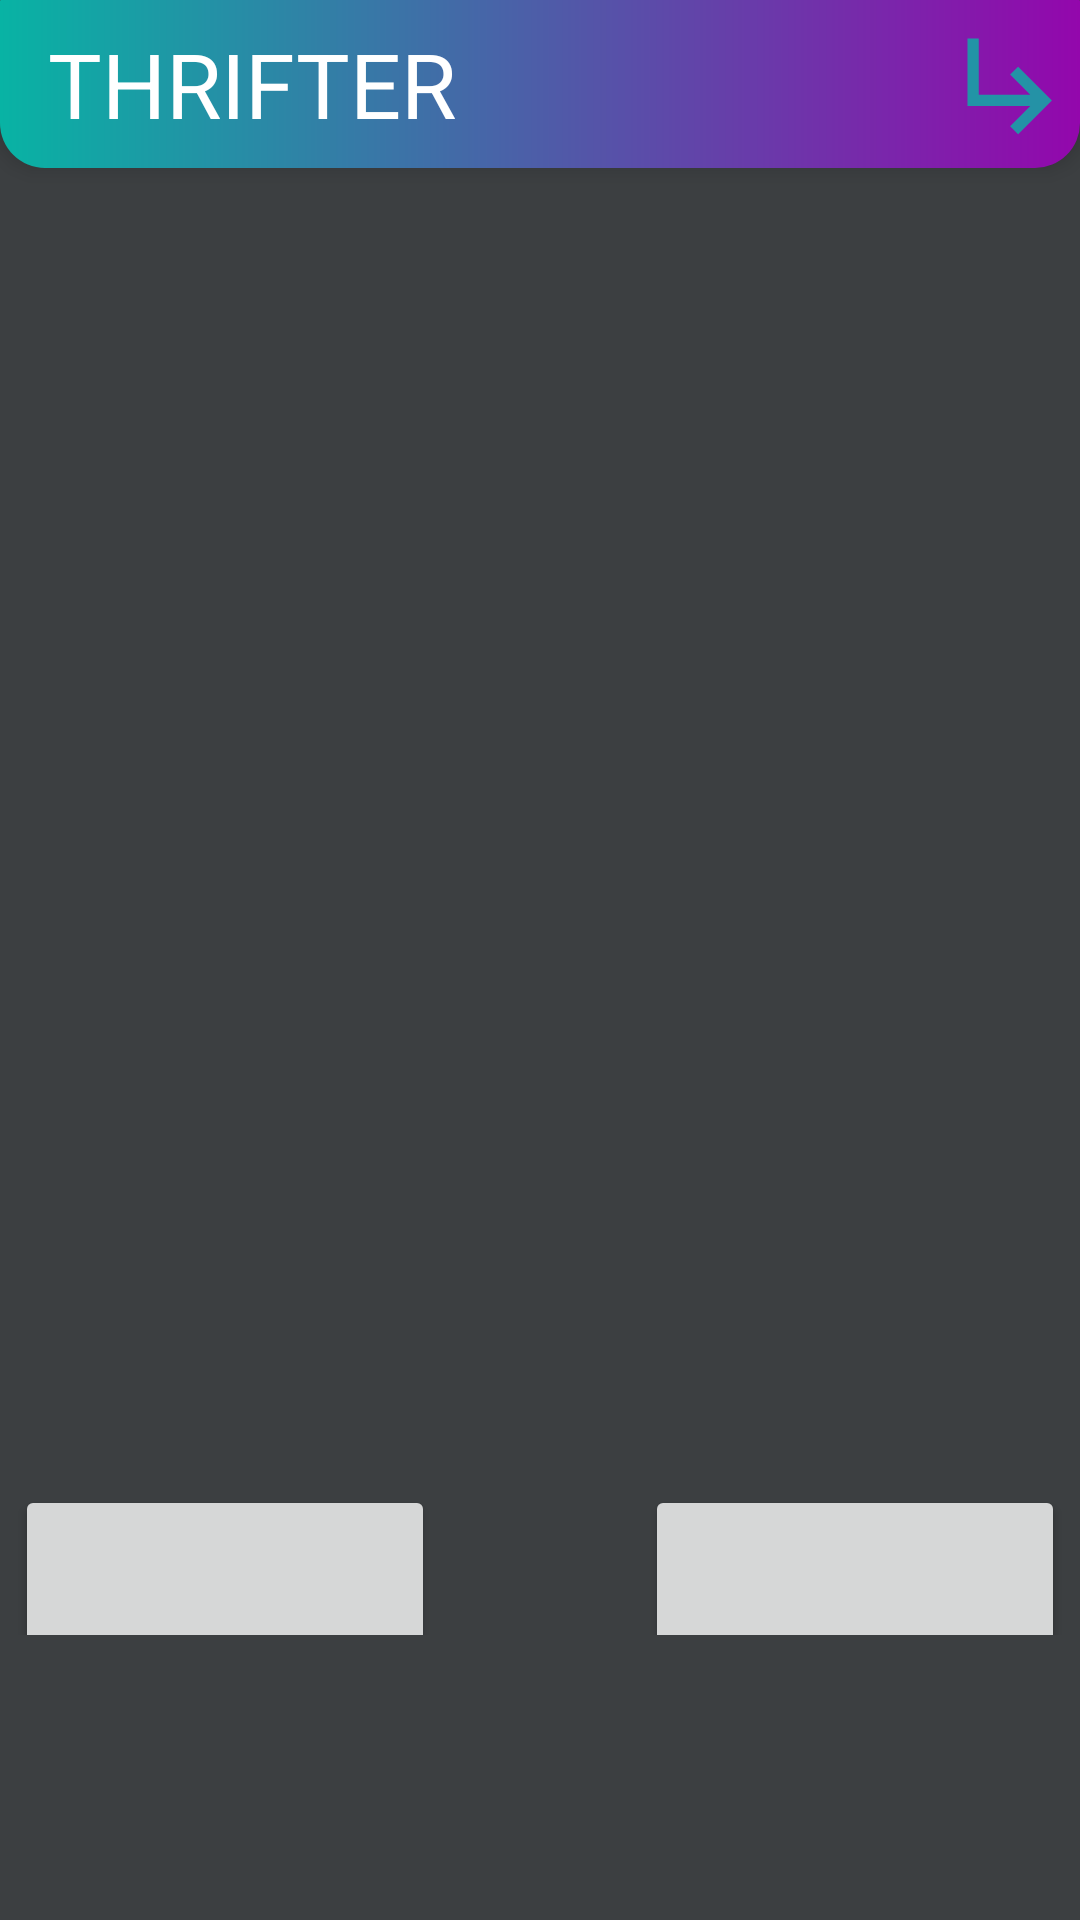

Android layout source for this screen:
<!-- AndroidManifest.xml: application theme Theme.AppCompat.Light.NoActionBar -->
<!-- res/layout/activity_thrift.xml -->
<?xml version="1.0" encoding="utf-8"?>
<RelativeLayout xmlns:android="http://schemas.android.com/apk/res/android"
    xmlns:app="http://schemas.android.com/apk/res-auto"
    xmlns:tools="http://schemas.android.com/tools"
    android:layout_width="match_parent"
    android:layout_height="match_parent"
    tools:context=".Thrift.ThriftActivity"
    android:orientation="horizontal"
    android:background="#3C3F41">

    <Toolbar
        android:layout_width="match_parent"
        android:layout_height="?attr/actionBarSize"
        android:background="@drawable/toolbar_background"
        android:elevation="4dp"

        android:theme="@style/ThemeOverlay.AppCompat.ActionBar"
        app:popupTheme="@style/ThemeOverlay.AppCompat.Light">

        <TextView
            android:layout_width="wrap_content"
            android:layout_height="wrap_content"
            android:text="THRIFTER"
            android:textColor="#FFF"
            android:textSize="30dp"
            android:layout_gravity="center_vertical"
            />

        <Button
            android:id="@+id/returnMenuSwipe"
            android:layout_width="45dp"
            android:layout_height="45dp"
            android:background="@drawable/return_button"
            app:backgroundTint="@null"
            android:layout_gravity="end"
            />

    </Toolbar>


    <LinearLayout
        android:layout_width="350dp"
        android:layout_height="450dp"
        android:layout_centerHorizontal="true"
        android:layout_centerVertical="true"
        android:orientation="vertical">
        <androidx.recyclerview.widget.RecyclerView
            android:layout_width="match_parent"
            android:layout_height="375dp"
            android:id="@+id/thriftlist"/>

        <LinearLayout
            android:layout_width="match_parent"
            android:layout_height="50dp"
            android:layout_marginTop="25dp">
            <Button
                android:layout_width="60dp"
                android:layout_height="60dp"
                android:id="@+id/dislike_button"
                app:backgroundTint="@null"
                android:layout_weight="1"
                android:layout_marginRight="35dp"/>

            <Button
                android:id="@+id/like_button"
                android:layout_width="60dp"
                android:layout_height="60dp"
                app:backgroundTint="@null"
                android:layout_weight="1"
                android:layout_marginLeft="35dp"/>

        </LinearLayout>

    </LinearLayout>

</RelativeLayout>
<!-- resources referenced by this layout -->
<resources>
  <!-- drawable return_button (drawable-anydpi) -->
  <vector xmlns:android="http://schemas.android.com/apk/res/android"
      android:width="24dp"
      android:height="24dp"
      android:viewportWidth="24"
      android:viewportHeight="24"
      android:tint="#08B3A4"
      android:alpha="0.8">
    <path
        android:fillColor="@android:color/white"
        android:pathData="M19,15l-6,6 -1.42,-1.42L15.17,16H4V4h2v10h9.17l-3.59,-3.58L13,9l6,6z"/>
  </vector>
  <!-- drawable toolbar_background (drawable) -->
  <?xml version="1.0" encoding="utf-8"?>
  <shape xmlns:android="http://schemas.android.com/apk/res/android"
      android:shape="rectangle">
  
  
      <gradient
          android:angle="180"
          android:startColor="#9307AC"
          android:endColor="#08B3A4"/>
  
  
      <corners
          android:bottomRightRadius="15dp" android:bottomLeftRadius="15dp"
          android:topLeftRadius="0.1dp" android:topRightRadius="0.1dp" />
  
  
  </shape>
</resources>
